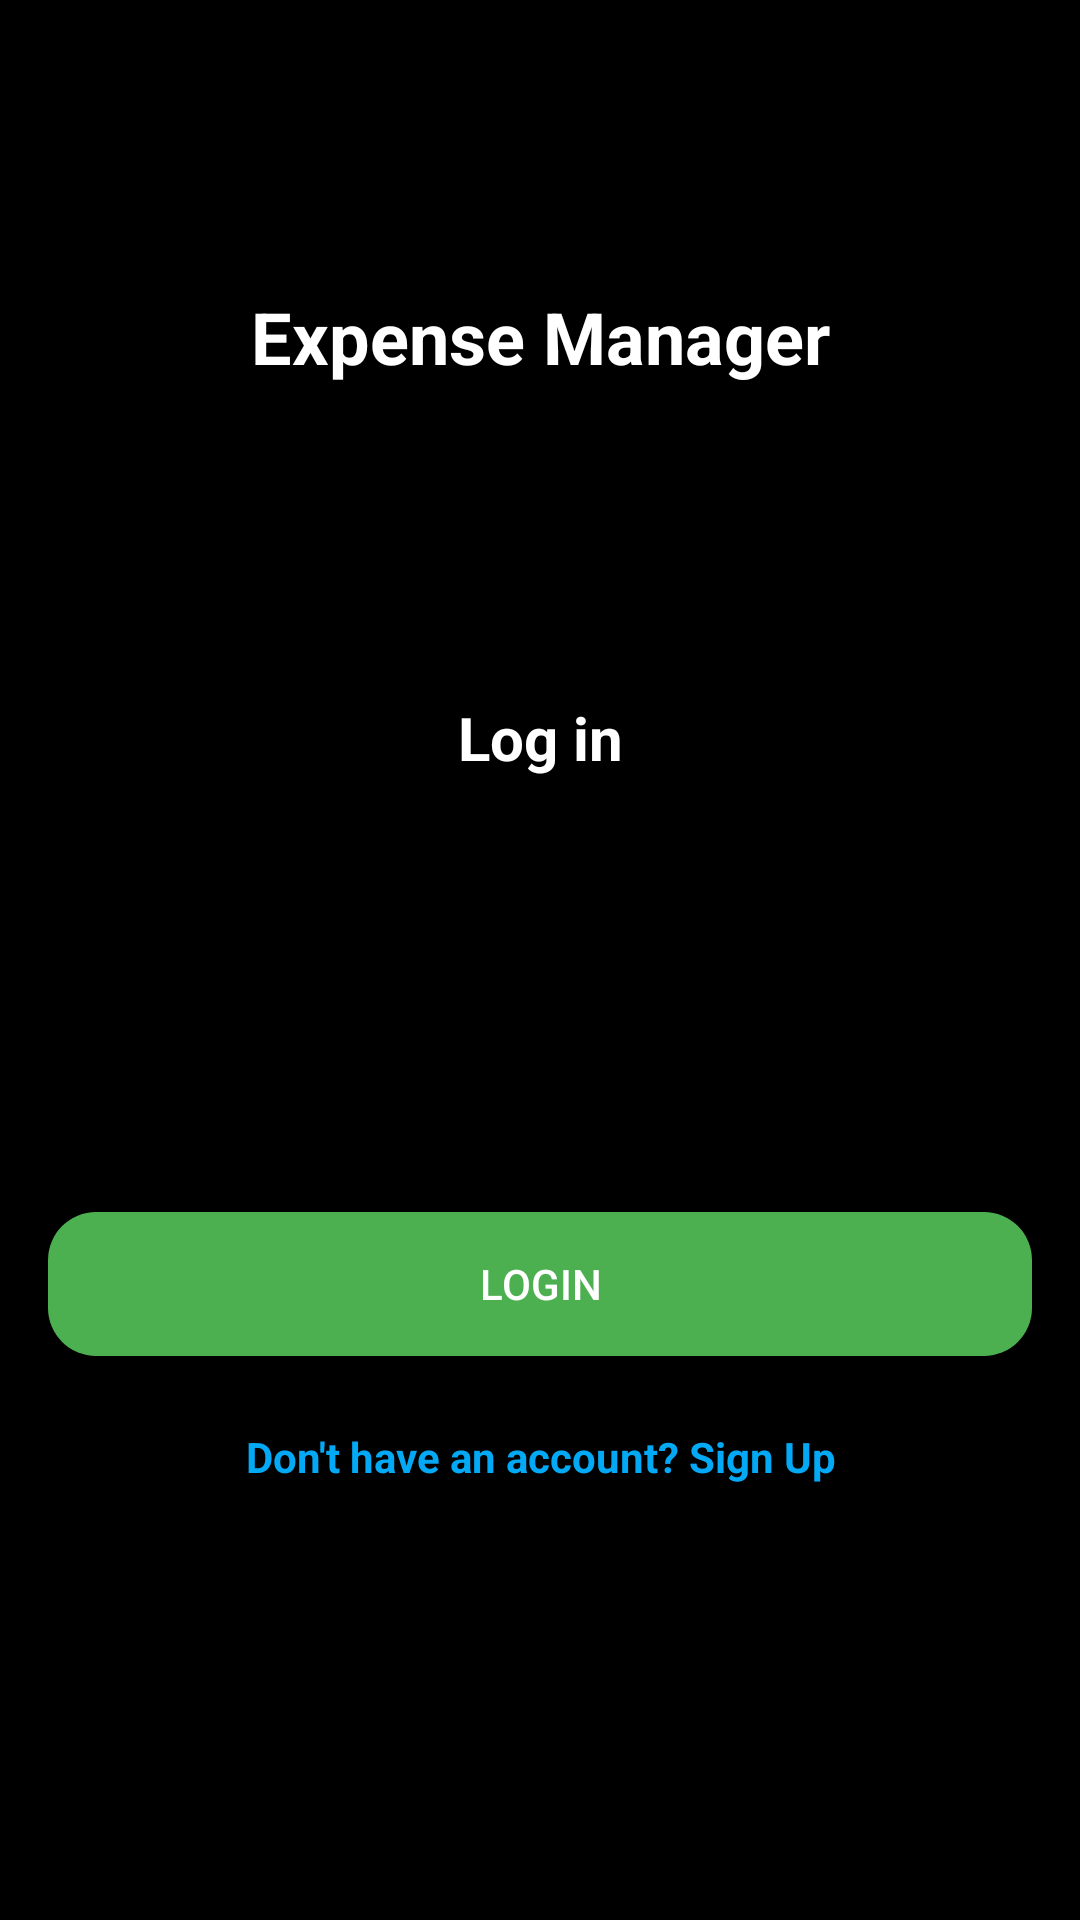

The Android layout XML behind this screen, and the referenced resources:
<!-- AndroidManifest.xml: application theme Theme.ExpenseTrackerSystem -->
<!-- res/layout/activity_main.xml -->
<LinearLayout
    xmlns:android="http://schemas.android.com/apk/res/android"
    android:layout_width="match_parent"
    android:layout_height="match_parent"
    android:orientation="vertical"
    android:padding="16dp"
    android:background="#000000">

    
    <TextView
        android:id="@+id/tvExpenseManagerLogin"
        android:layout_width="match_parent"
        android:layout_height="wrap_content"
        android:text="Expense Manager"
        android:textColor="#FFFFFF"
        android:textSize="24sp"
        android:textStyle="bold"
        android:gravity="center"
        android:layout_marginTop="80dp"
        android:layout_marginBottom="24dp" />

    <ImageView
        android:layout_marginTop="20dp"
        android:layout_width="100dp"
        android:layout_height="20dp"
        android:src="@drawable/logo"
        android:tint="@android:color/white"
        android:layout_gravity="center"
        android:scaleX="4"
        android:scaleY="4"
        android:layout_marginBottom="40sp"

       />

    
    <TextView
        android:layout_width="match_parent"
        android:layout_height="wrap_content"
        android:text="Log in"
        android:gravity="center"
        android:textColor="#FFFFFF"
        android:textSize="20sp"
        android:textStyle="bold"
        android:layout_marginBottom="24dp" />


    
    <EditText
        android:id="@+id/etUsernameLogin"
        android:layout_width="match_parent"
        android:layout_height="wrap_content"
        android:hint="Username"
        android:padding="12dp"
        android:textColor="@android:color/black"
        android:textColorHint="@android:color/black"
        android:background="@drawable/input_background"
        android:layout_marginBottom="8dp"
        />

    
    <EditText
        android:id="@+id/etPasswordLogin"
        android:layout_width="match_parent"
        android:layout_height="wrap_content"
        android:hint="Password"
        android:textColor="@android:color/black"
        android:textColorHint="@android:color/black"
        android:inputType="textPassword"
        android:padding="12dp"
        android:background="@drawable/input_background"
        android:layout_marginBottom="16dp"
        />

    
    <Button
        android:id="@+id/btnLogin"
        android:layout_width="match_parent"
        android:layout_height="wrap_content"
        android:text="Login"
        android:background="@drawable/button_rounded"
        android:textColor="#FFFFFF"
        android:layout_marginBottom="8dp" />

    
    <TextView
        android:id="@+id/tvSignUp"
        android:layout_width="match_parent"
        android:layout_height="wrap_content"
        android:text="Don't have an account? Sign Up"
        android:layout_marginTop="16dp"
        android:textColor="#03A9F4"
        android:textStyle="bold"
        android:clickable="true"
        android:gravity="center"
        android:focusable="true" />
</LinearLayout>
<!-- resources referenced by this layout -->
<resources>
  <!-- drawable button_rounded (drawable) -->
  <?xml version="1.0" encoding="utf-8"?>
  <shape xmlns:android="http://schemas.android.com/apk/res/android">
      <solid android:color="#4CAF50"/> 
      <corners android:radius="16dp"/>  
      <padding android:left="10dp" android:right="10dp" android:top="10dp" android:bottom="10dp"/> 
  </shape>
  <style name="Theme.ExpenseTrackerSystem" parent="Theme.MaterialComponents.DayNight.NoActionBar">
          
          <item name="colorPrimary">@color/background4</item>
          <item name="colorPrimaryVariant">@color/white</item>
          <item name="colorOnPrimary">@color/white</item>
          
          <item name="colorSecondary">@color/teal_200</item>
          <item name="colorSecondaryVariant">@color/teal_700</item>
          <item name="colorOnSecondary">@color/black</item>
          
          <item name="android:statusBarColor" tools:targetApi="l">?attr/colorPrimaryVariant</item>
          
      </style>
  <!-- not gathered from this repository: default colours our renderer supplied (Android Studio template values) -->
  <color name="teal_200">#FF03DAC5</color>
  <color name="teal_700">#FF018786</color>
  <color name="black">#FF000000</color>
  <color name="white">#FFFFFFFF</color>
</resources>
